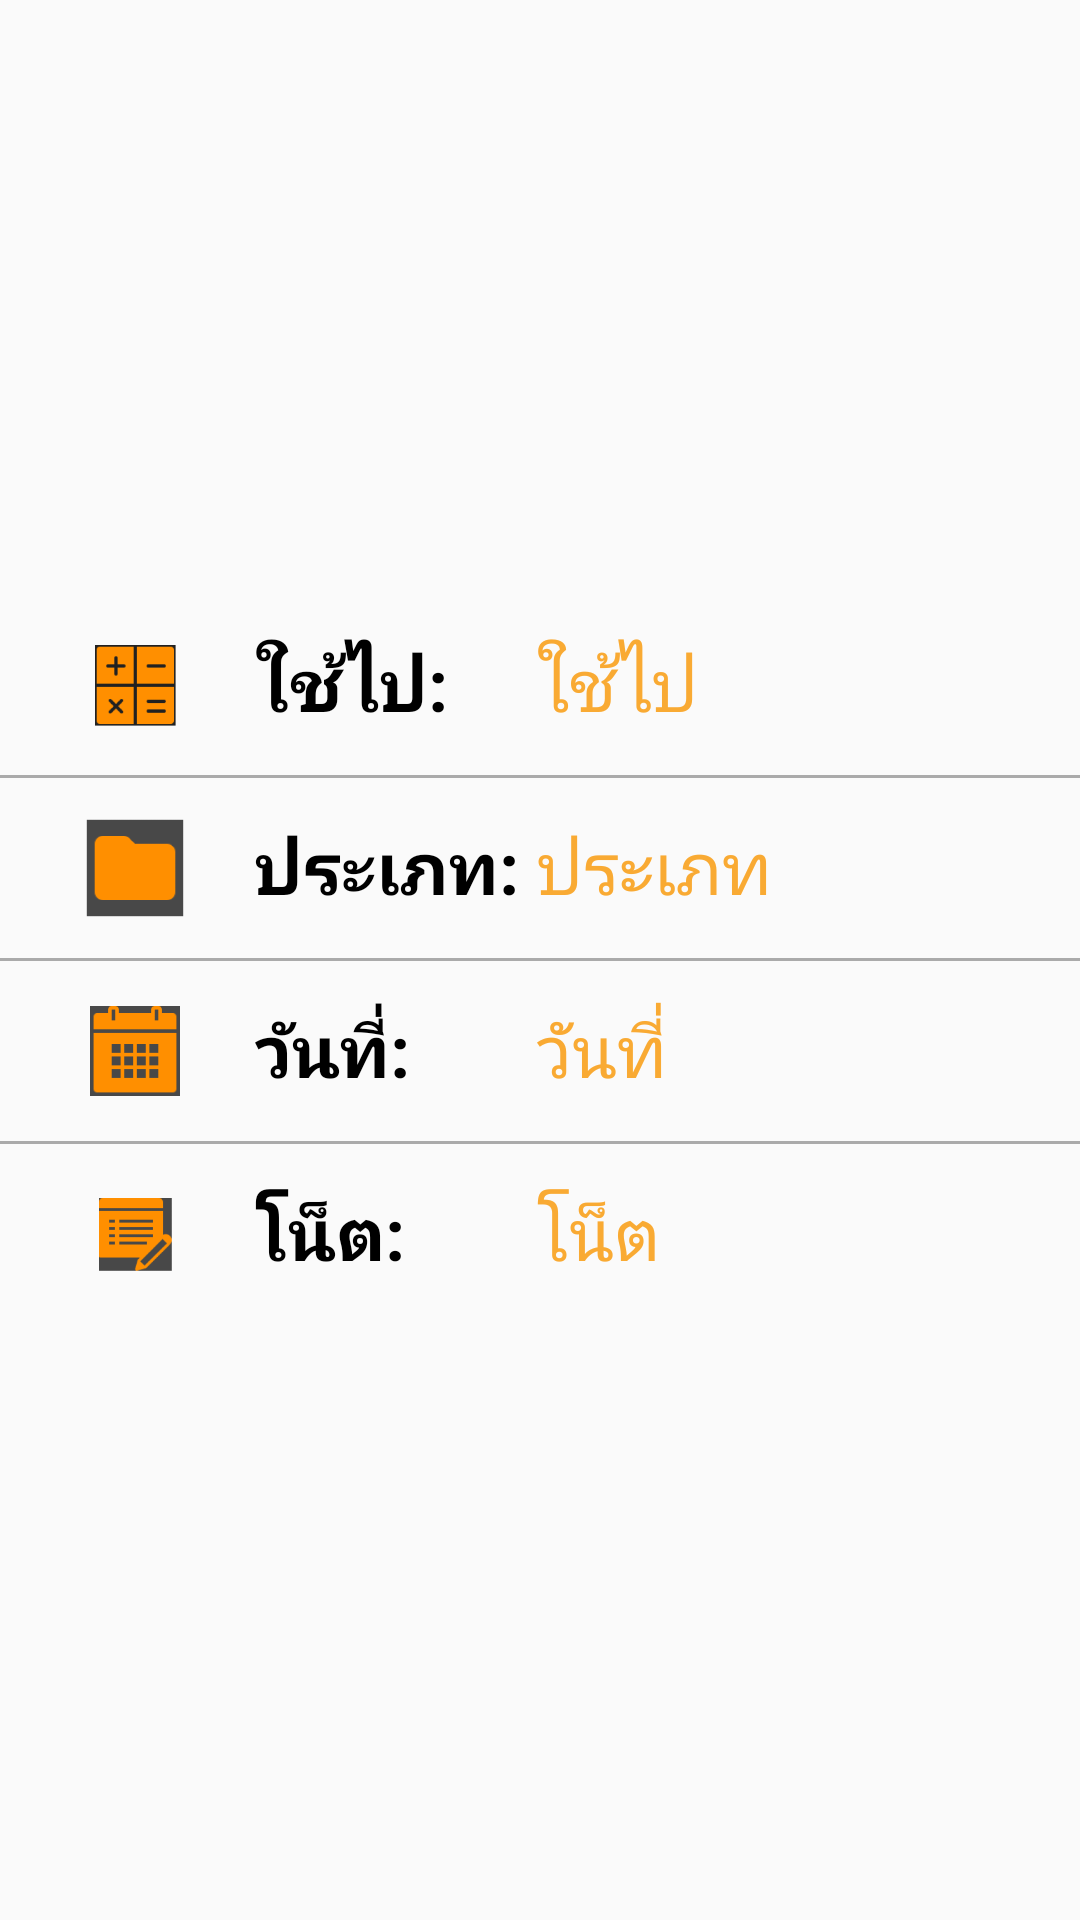

Layout XML and referenced resources for this Android screen:
<!-- AndroidManifest.xml: application theme AppTheme -->
<!-- res/layout/activity_show_expense.xml -->
<?xml version="1.0" encoding="utf-8"?>
<TableLayout xmlns:android="http://schemas.android.com/apk/res/android"
    xmlns:app="http://schemas.android.com/apk/res-auto"
    xmlns:tools="http://schemas.android.com/tools"
    android:layout_width="match_parent"
    android:layout_height="match_parent"

    android:orientation="vertical"
    tools:context=".ShowExpense">

    <TableLayout
        android:layout_width="match_parent"
        android:layout_height="match_parent"
        android:gravity="center_horizontal|center_vertical">
        
        <TableRow
            android:layout_marginLeft="5dp"
            android:layout_marginRight="5dp">

            <TableRow>

                <ImageView
                    android:id="@+id/ivAmountIncome"
                    android:layout_width="60dp"
                    android:layout_height="60dp"
                    android:layout_marginLeft="10dp"
                    android:layout_weight="1"
                    app:srcCompat="@mipmap/amountcalculatorimage" />
            </TableRow>

            <TableRow android:layout_gravity="center_vertical">

                <TextView
                    android:id="@+id/tvLabelIncome"
                    android:layout_width="match_parent"
                    android:layout_height="wrap_content"
                    android:layout_marginLeft="10dp"
                    android:layout_weight="1"
                    android:text="ใช้ไป: "
                    android:textColor="@android:color/black"
                    android:textSize="24sp"
                    android:textStyle="bold" />
            </TableRow>

            <TableRow android:layout_gravity="center_vertical">

                <TextView
                    android:id="@+id/tvShowExpenseTotalSpent"
                    android:layout_width="match_parent"
                    android:layout_height="wrap_content"
                    android:layout_gravity="center_vertical"
                    android:text="ใช้ไป"
                    android:textColor="@color/colorAccent"
                    android:textSize="24sp" />
            </TableRow>

        </TableRow>
        <View
            android:id="@+id/view20"
            android:layout_width="match_parent"
            android:layout_height="1dp"
            android:outlineAmbientShadowColor="@color/colorAccent"
            android:background="@android:color/darker_gray" />

        
        <TableRow
            android:layout_marginLeft="5dp"
            android:layout_marginRight="5dp">

            <TableRow
                android:layout_width="wrap_content"
                android:layout_height="wrap_content">

                <ImageView
                    android:id="@+id/imageView3"
                    android:layout_width="60dp"
                    android:layout_height="60dp"
                    android:layout_marginLeft="10dp"
                    android:layout_weight="1"
                    app:srcCompat="@mipmap/folderimage2" />
            </TableRow>

            <TableRow android:layout_gravity="center_vertical">

                <TextView
                    android:id="@+id/tvLabelType"
                    android:layout_width="match_parent"
                    android:layout_height="wrap_content"
                    android:layout_marginLeft="10dp"
                    android:layout_weight="1"
                    android:text="ประเภท: "
                    android:textColor="@android:color/black"
                    android:textSize="24sp"
                    android:textStyle="bold" />
            </TableRow>

            <TableRow android:layout_gravity="center_vertical">

                <TextView
                    android:id="@+id/tvShowExpenseProduct"
                    android:layout_width="match_parent"
                    android:layout_height="wrap_content"
                    android:layout_marginTop="0dp"
                    android:gravity="center_vertical"
                    android:text="ประเภท"
                    android:textColor="@color/colorAccent"
                    android:textSize="24sp" />
            </TableRow>

        </TableRow>
        <View
            android:id="@+id/view21"
            android:layout_width="match_parent"
            android:layout_height="1dp"
            android:outlineAmbientShadowColor="@color/colorAccent"
            android:background="@android:color/darker_gray" />
        


        

        <TableRow
            android:layout_marginLeft="5dp"
            android:layout_marginRight="5dp">

            <TableRow
                android:layout_width="wrap_content"
                android:layout_height="wrap_content">


                <ImageView
                    android:id="@+id/imageView5"
                    android:layout_width="60dp"
                    android:layout_height="60dp"
                    android:layout_marginLeft="10dp"
                    app:srcCompat="@mipmap/calendar2" />
            </TableRow>

            <TableRow android:layout_gravity="center_vertical">

                <TextView
                    android:id="@+id/tvShowDateExpense"
                    android:layout_width="match_parent"
                    android:layout_height="wrap_content"
                    android:layout_marginLeft="10dp"
                    android:text="วันที่: "
                    android:textColor="@android:color/black"
                    android:textSize="24sp"
                    android:textStyle="bold" />
            </TableRow>

            <TableRow android:layout_gravity="center_vertical">

                <TextView
                    android:id="@+id/tvShowExpenseDate"
                    android:layout_width="match_parent"
                    android:layout_height="wrap_content"
                    android:gravity="center_vertical"
                    android:text="@string/date"
                    android:textColor="@color/colorAccent"
                    android:textSize="24sp" />

            </TableRow>

        </TableRow>

        <View
            android:id="@+id/view22"
            android:layout_width="match_parent"
            android:layout_height="1dp"
            android:outlineAmbientShadowColor="@color/colorAccent"
            android:background="@android:color/darker_gray" />
        <TableRow
            android:layout_marginLeft="5dp"
            android:layout_marginRight="5dp">

            <TableRow
                android:layout_width="wrap_content"
                android:layout_height="wrap_content">


                <ImageView
                    android:id="@+id/imageView6"
                    android:layout_width="60dp"
                    android:layout_height="60dp"
                    android:layout_marginLeft="10dp"
                    app:srcCompat="@mipmap/notes2" />
            </TableRow>


            <TableRow android:layout_gravity="center_vertical">

                <TextView
                    android:id="@+id/tvShowPriceExpense"
                    android:layout_width="match_parent"
                    android:layout_height="wrap_content"
                    android:layout_marginLeft="10dp"
                    android:text="โน็ต: "
                    android:textColor="@android:color/black"
                    android:textSize="24sp"
                    android:textStyle="bold" />
            </TableRow>

            <TableRow android:layout_gravity="center_vertical">

                <TextView
                    android:id="@+id/tvShowExpensePrice"
                    android:layout_width="match_parent"
                    android:layout_height="wrap_content"
                    android:gravity="center_vertical"
                    android:text="โน็ต"
                    android:textColor="@color/colorAccent"
                    android:textSize="24sp" />
            </TableRow>

        </TableRow>
    </TableLayout>
</TableLayout>
<!-- resources referenced by this layout -->
<resources>
  <color name="colorAccent">#F9AA33</color>
  <!-- mipmap amountcalculatorimage: png bitmap (mipmap-hdpi, 1471 bytes) -->
  <!-- mipmap calendar2: png bitmap (mipmap-hdpi, 1228 bytes) -->
  <!-- mipmap folderimage2: png bitmap (mipmap-hdpi, 993 bytes) -->
  <!-- mipmap notes2: png bitmap (mipmap-hdpi, 1582 bytes) -->
  <string name="date">วันที่</string>
  <style name="AppTheme" parent="Theme.AppCompat.Light.DarkActionBar">
          
          <item name="colorPrimary">@color/colorPrimary</item>
          <item name="colorPrimaryDark">@color/colorPrimaryDark</item>
          <item name="colorAccent">@color/colorAccent</item>
      </style>
  <color name="colorPrimary">#212121</color>
  <color name="colorPrimaryDark">#000</color>
</resources>
